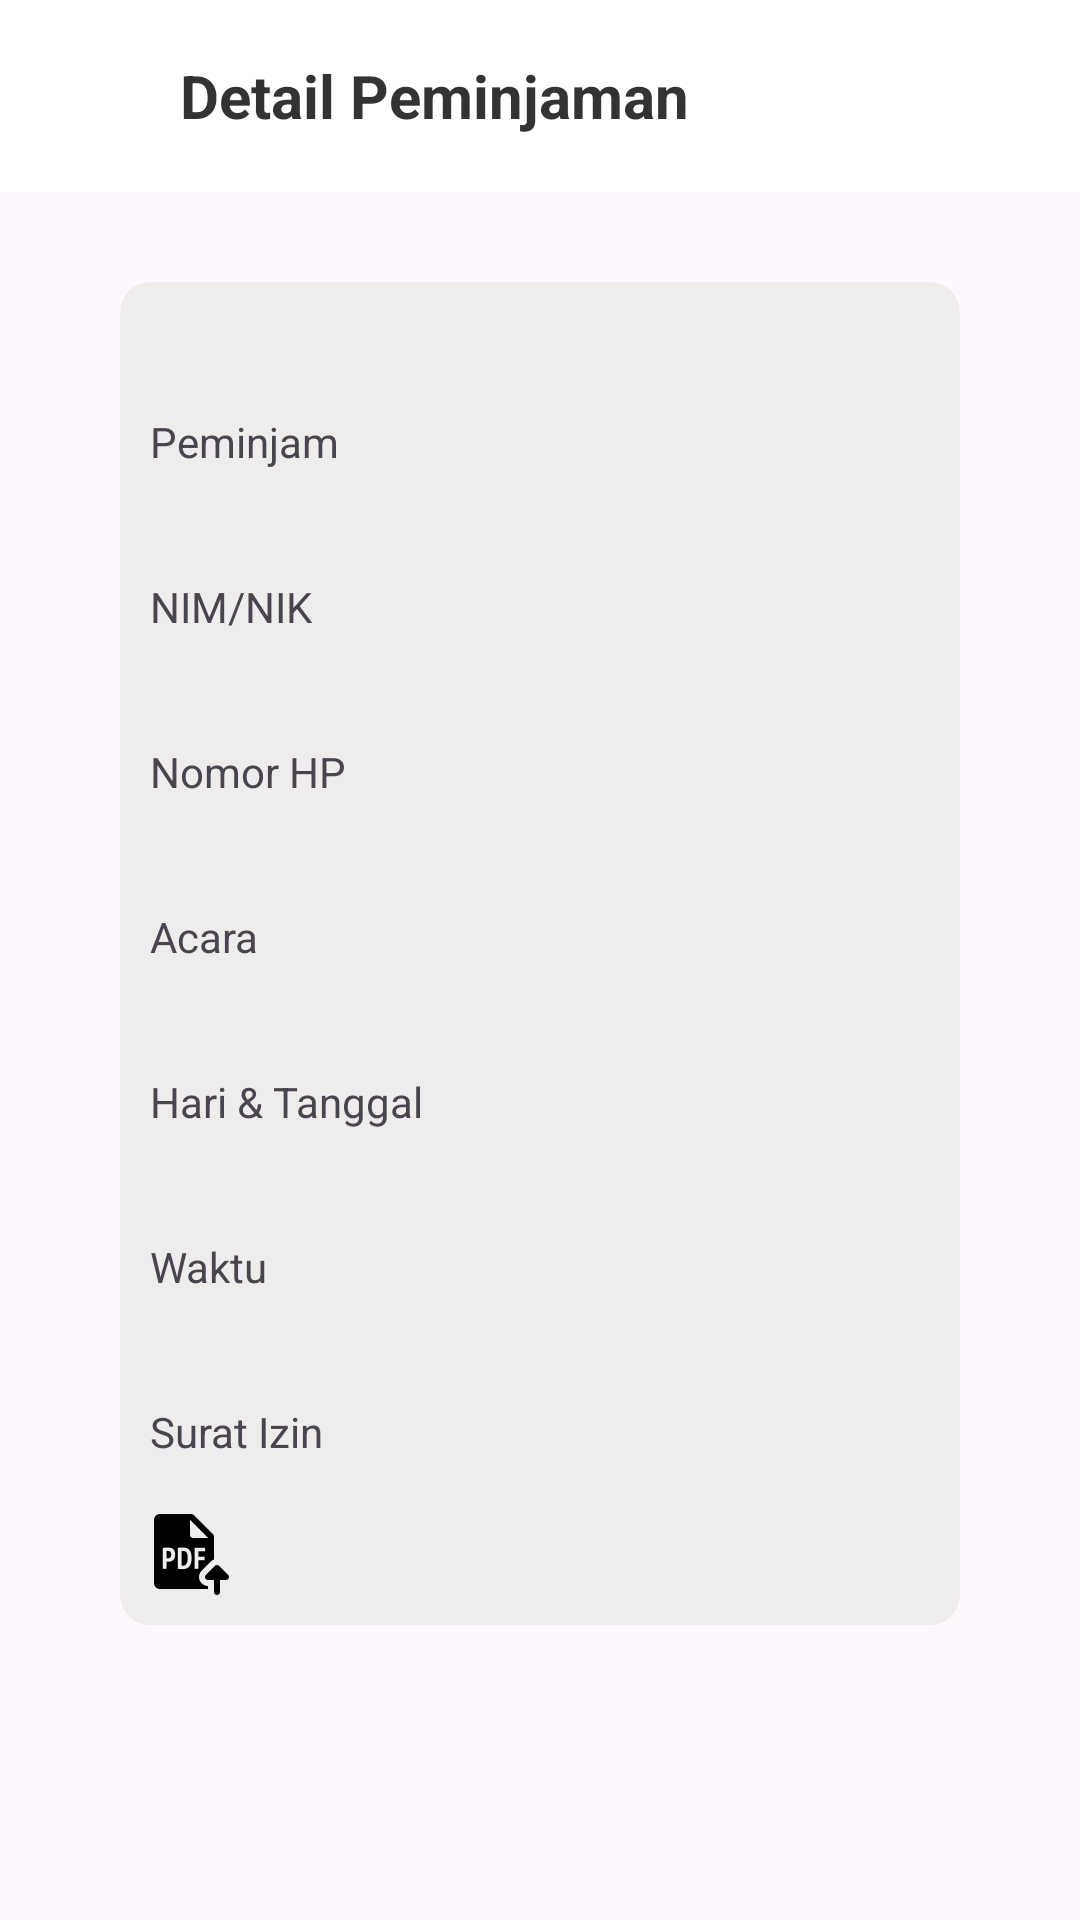

Produce the Android XML layout that renders to this screen, including the resource entries it uses.
<!-- AndroidManifest.xml: application theme Theme.LogistikITTP -->
<!-- res/layout/fragment_detail_history.xml -->
<?xml version="1.0" encoding="utf-8"?>
<androidx.constraintlayout.widget.ConstraintLayout xmlns:android="http://schemas.android.com/apk/res/android"
    xmlns:app="http://schemas.android.com/apk/res-auto"
    xmlns:tools="http://schemas.android.com/tools"
    android:layout_width="match_parent"
    android:layout_height="match_parent"
    tools:context=".view.history.user.DetailHistoryFragment">


    <com.google.android.material.appbar.AppBarLayout
        android:id="@+id/appBarLayout"
        android:layout_width="match_parent"
        android:layout_height="wrap_content"
        app:layout_constraintEnd_toEndOf="parent"
        app:layout_constraintStart_toStartOf="parent"
        app:layout_constraintTop_toTopOf="parent">

        <androidx.appcompat.widget.Toolbar
            android:layout_width="match_parent"
            android:layout_height="wrap_content"
            android:background="@color/white">

            <androidx.constraintlayout.widget.ConstraintLayout
                android:layout_width="match_parent"
                android:layout_height="wrap_content">

                <ImageButton
                    android:id="@+id/btnBack"
                    android:layout_width="24dp"
                    android:layout_height="24dp"
                    android:layout_marginLeft="10dp"
                    android:background="@android:color/transparent"
                    android:contentDescription="Button Back"
                    android:src="@drawable/arrow_left"
                    app:layout_constraintBottom_toBottomOf="parent"
                    app:layout_constraintStart_toStartOf="parent"
                    app:layout_constraintTop_toTopOf="parent" />

                <TextView
                    android:layout_width="wrap_content"
                    android:layout_height="wrap_content"
                    android:layout_marginStart="10dp"
                    android:text="Detail Peminjaman"
                    android:textColor="@color/Color6"
                    android:textSize="20sp"
                    android:textStyle="bold"
                    app:layout_constraintBottom_toBottomOf="parent"
                    app:layout_constraintLeft_toRightOf="@id/btnBack"
                    app:layout_constraintTop_toTopOf="parent" />

            </androidx.constraintlayout.widget.ConstraintLayout>

        </androidx.appcompat.widget.Toolbar>

    </com.google.android.material.appbar.AppBarLayout>

    <androidx.cardview.widget.CardView
        android:layout_marginTop="30dp"
        app:cardElevation="0dp"
        app:cardCornerRadius="10dp"
        android:layout_marginStart="40dp"
        android:layout_marginEnd="40dp"
        android:backgroundTint="@color/Color8"
        android:layout_width="match_parent"
        android:layout_height="0dp"
        app:layout_constraintTop_toBottomOf="@+id/appBarLayout">

        <RelativeLayout
            android:padding="10dp"
            android:layout_width="match_parent"
            android:layout_height="match_parent">

            <TextView
                android:id="@+id/tvAsalPeminjam"
                android:layout_width="wrap_content"
                android:layout_height="wrap_content"
                android:text=""
                android:textStyle="bold"
                android:textSize="16sp"
                android:textColor="@color/Color6" />

            <TextView
                android:id="@+id/tvAsalPeminjamLabel"
                android:layout_width="wrap_content"
                android:layout_height="wrap_content"
                android:text="Peminjam"
                android:layout_marginTop="12dp"
                android:layout_below="@id/tvAsalPeminjam" />

            <TextView
                android:id="@+id/tvNamaPeminjam"
                android:layout_marginTop="5dp"
                android:layout_width="wrap_content"
                android:layout_height="wrap_content"
                android:text=""
                android:textStyle="bold"
                android:textSize="14sp"
                android:textColor="@color/Color6"
                android:layout_below="@id/tvAsalPeminjamLabel" />

            <TextView
                android:id="@+id/tvNimNikLabel"
                android:layout_width="wrap_content"
                android:layout_height="wrap_content"
                android:text="NIM/NIK"
                android:layout_marginTop="12dp"
                android:layout_below="@id/tvNamaPeminjam" />

            <TextView
                android:id="@+id/tvNimNik"
                android:layout_marginTop="5dp"
                android:layout_width="wrap_content"
                android:layout_height="wrap_content"
                android:text=""
                android:textStyle="bold"
                android:textSize="14sp"
                android:textColor="@color/Color6"
                android:layout_below="@id/tvNimNikLabel" />

            <TextView
                android:id="@+id/tvNomorTeleponLabel"
                android:layout_width="wrap_content"
                android:layout_height="wrap_content"
                android:text="Nomor HP"
                android:layout_marginTop="12dp"
                android:layout_below="@id/tvNimNik" />

            <TextView
                android:id="@+id/tvNomorTelepon"
                android:layout_marginTop="5dp"
                android:layout_width="wrap_content"
                android:layout_height="wrap_content"
                android:text=""
                android:textStyle="bold"
                android:textSize="14sp"
                android:textColor="@color/Color6"
                android:layout_below="@id/tvNomorTeleponLabel" />


            <TextView
                android:id="@+id/tvAcaraLabel"
                android:layout_width="wrap_content"
                android:layout_height="wrap_content"
                android:text="Acara"
                android:layout_marginTop="12dp"
                android:layout_below="@id/tvNomorTelepon" />

            <TextView
                android:id="@+id/tvAcara"
                android:layout_marginTop="5dp"
                android:layout_width="wrap_content"
                android:layout_height="wrap_content"
                android:text=""
                android:textStyle="bold"
                android:textSize="14sp"
                android:textColor="@color/Color6"
                android:layout_below="@id/tvAcaraLabel"
                android:justificationMode="inter_word" />

            <TextView
                android:id="@+id/tvHariDanTanggalLabel"
                android:layout_width="wrap_content"
                android:layout_height="wrap_content"
                android:text="Hari &amp; Tanggal"
                android:layout_marginTop="12dp"
                android:layout_below="@id/tvAcara" />

            <TextView
                android:id="@+id/tvTanggalAcara"
                android:layout_marginTop="5dp"
                android:layout_width="wrap_content"
                android:layout_height="wrap_content"
                android:text=""
                android:textStyle="bold"
                android:textSize="14sp"
                android:textColor="@color/Color6"
                android:layout_below="@id/tvHariDanTanggalLabel"
                android:justificationMode="inter_word" />

            <TextView
                android:id="@+id/tvWaktuLabel"
                android:layout_width="wrap_content"
                android:layout_height="wrap_content"
                android:text="Waktu"
                android:layout_marginTop="12dp"
                android:layout_below="@id/tvTanggalAcara" />

            <TextView
                android:id="@+id/tvWaktuAcara"
                android:layout_marginTop="5dp"
                android:layout_width="wrap_content"
                android:layout_height="wrap_content"
                android:text=""
                android:textStyle="bold"
                android:textSize="14sp"
                android:textColor="@color/Color6"
                android:layout_below="@id/tvWaktuLabel"
                android:justificationMode="inter_word" />

            <TextView
                android:id="@+id/tvSuratIzinLabel"
                android:layout_width="wrap_content"
                android:layout_height="wrap_content"
                android:text="Surat Izin"
                android:layout_marginTop="12dp"
                android:layout_below="@id/tvWaktuAcara" />

            <ImageButton
                android:id="@+id/btnSuratIzin"
                android:src="@drawable/pdf"
                android:layout_marginTop="15dp"
                android:layout_width="30dp"
                android:layout_height="30dp"
                android:scaleType="fitCenter"
                android:padding="0dp"
                android:layout_marginStart="-4dp"
                android:layout_below="@id/tvSuratIzinLabel"
                android:backgroundTint="#00000000" />

        </RelativeLayout>

    </androidx.cardview.widget.CardView>

</androidx.constraintlayout.widget.ConstraintLayout>
<!-- resources referenced by this layout -->
<resources>
  <color name="Color6">#333333</color>
  <color name="Color8">#EFECEC</color>
  <color name="white">#FFFFFFFF</color>
  <!-- drawable pdf: png bitmap (drawable, 1409 bytes) -->
  <style name="Theme.LogistikITTP" parent="Base.Theme.LogistikITTP" />
  <style name="Base.Theme.LogistikITTP" parent="Theme.Material3.DayNight.NoActionBar">
          <item name="colorPrimary">@color/Color2</item>
          <item name="colorPrimaryVariant">@color/Color4</item>
          <item name="colorOnPrimary">@color/white</item>
          
          <item name="colorSecondary">@color/Color2</item>
          <item name="colorSecondaryVariant">@color/Color4</item>
          <item name="colorOnSecondary">@color/Color6</item>
          
          <item name="android:statusBarColor">?attr/colorPrimaryVariant</item>
          
      </style>
  <color name="Color2">#B6CCD8</color>
  <color name="Color4">#0077C2</color>
</resources>
